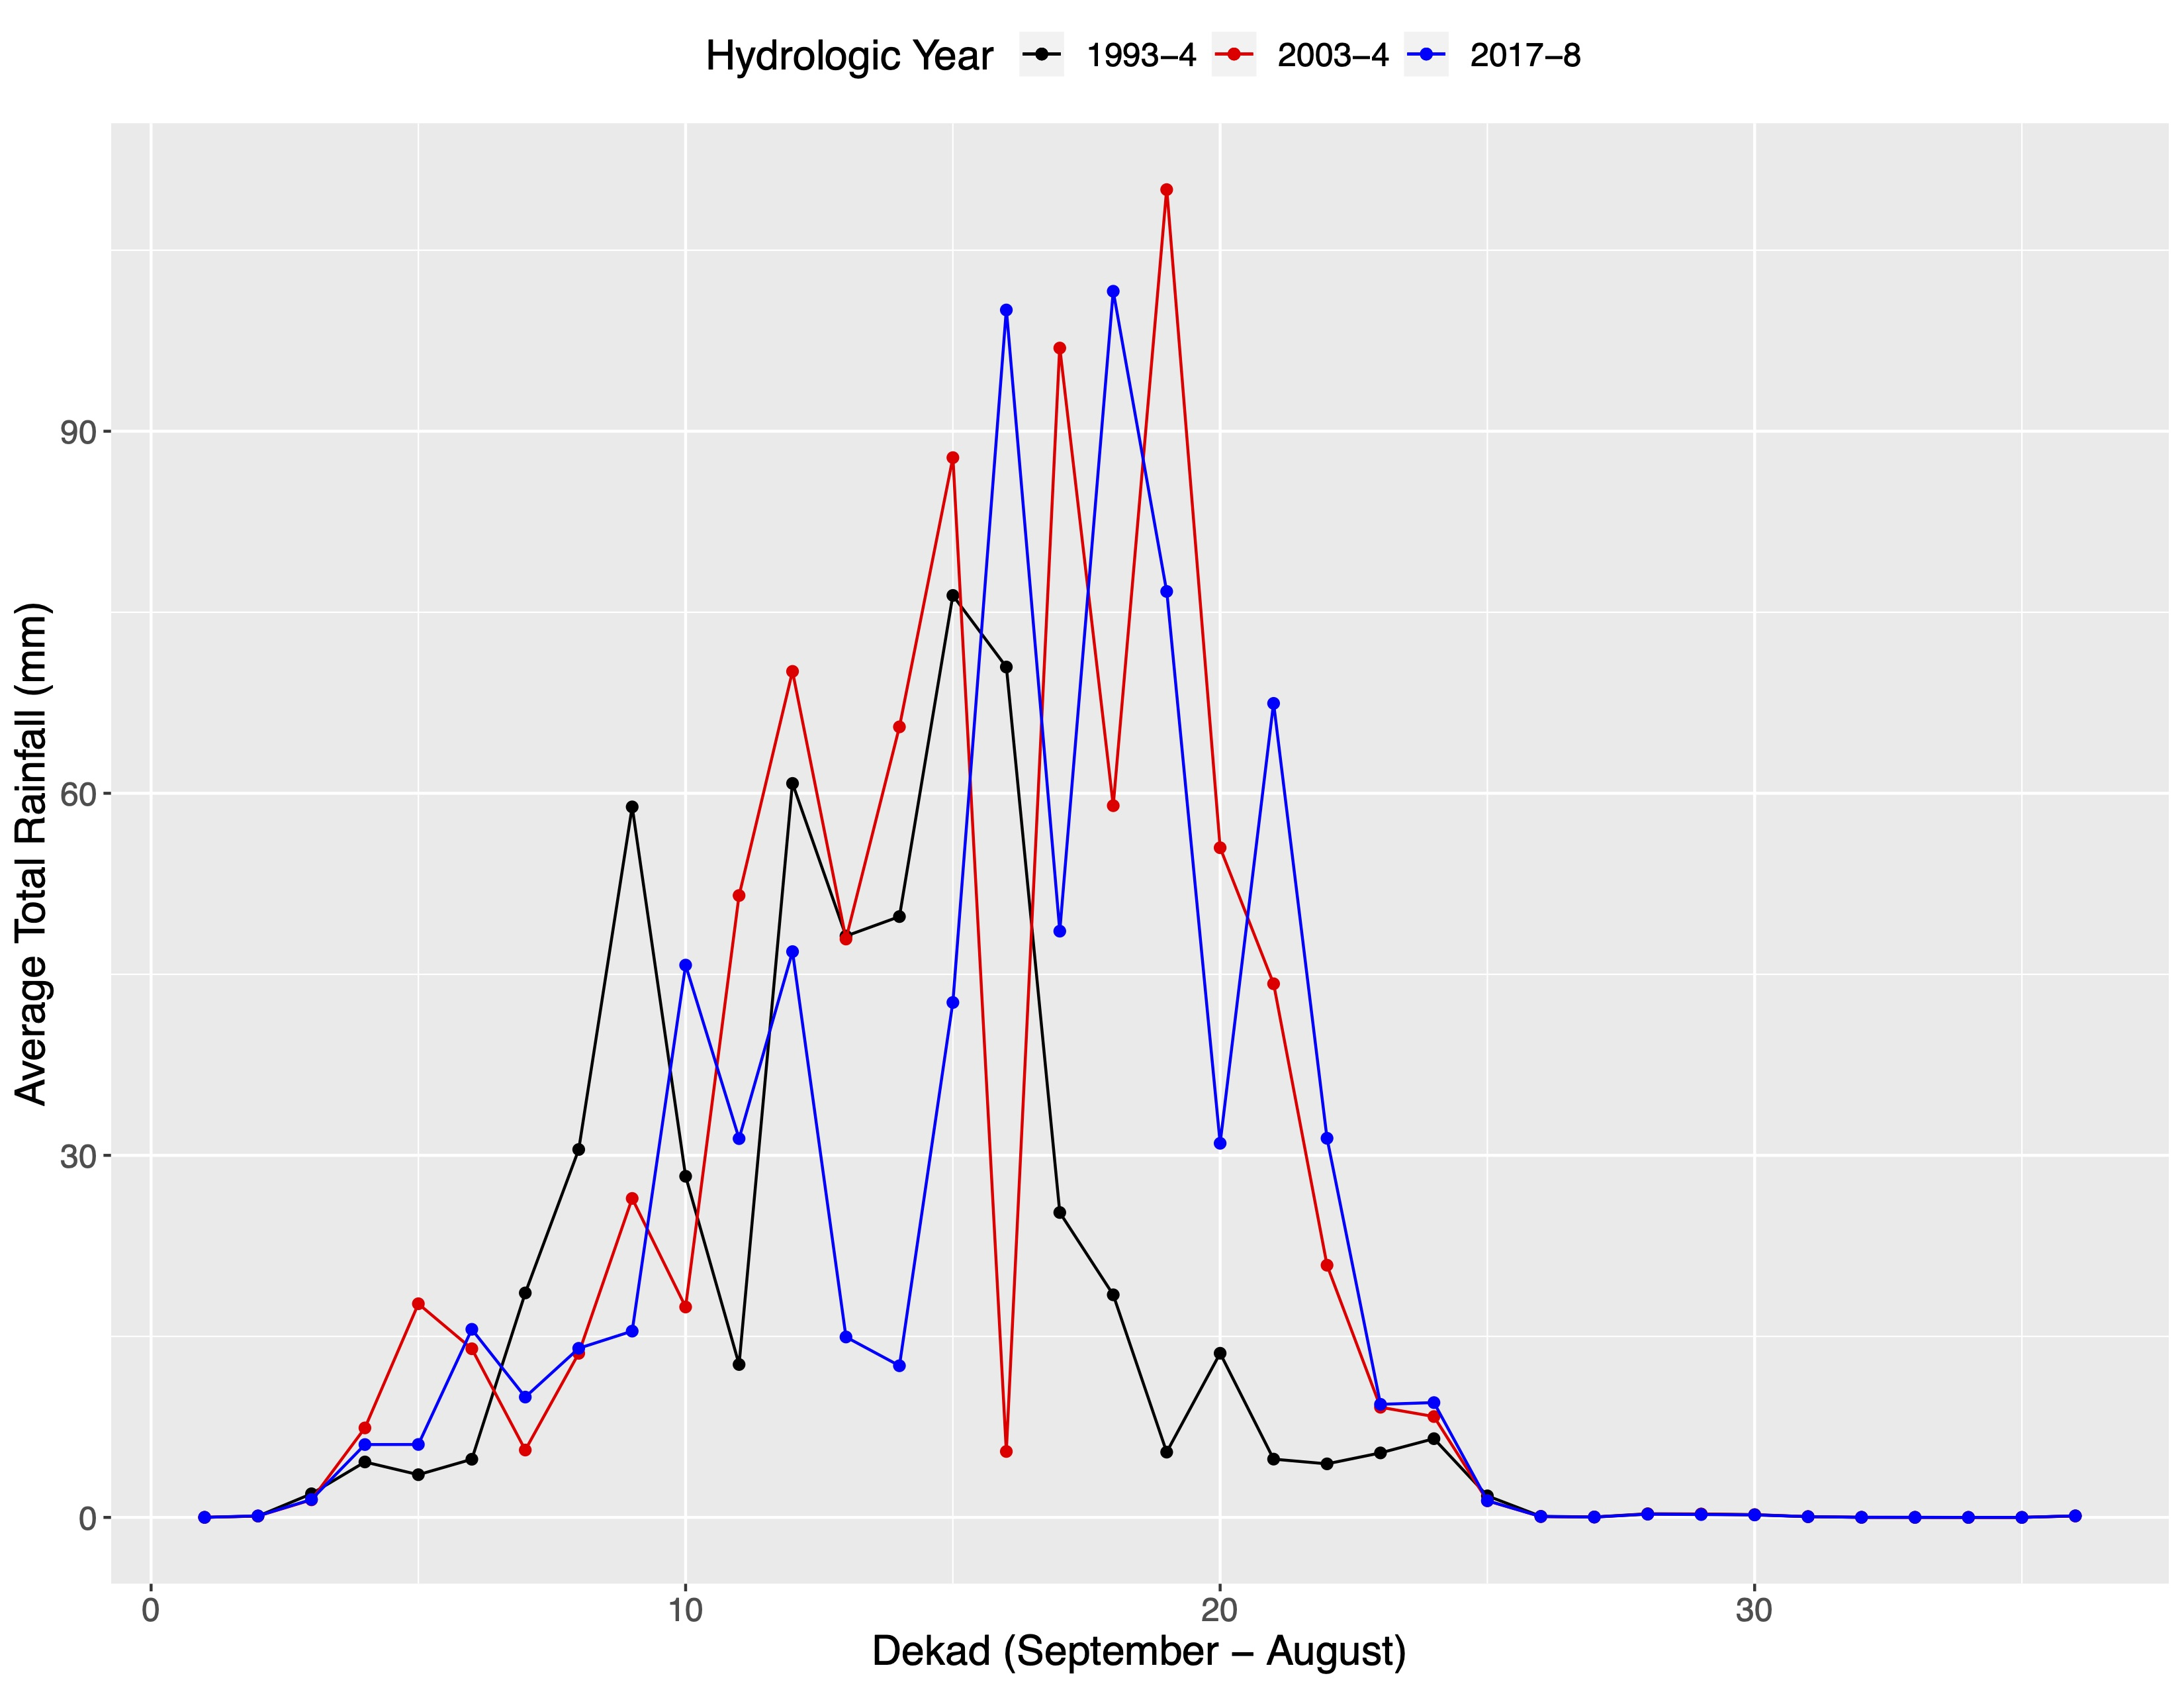

Reproduce this figure in R.
## CHIRPS Precipitation Time Series - Identifying Onset of Dry Season 
## Kyle Woodward

library(raster)
library(rgdal)
library(dplyr)
library(ggplot2)
library(rasterVis)
library(sf)
library(reshape)
library(scales)
library(RColorBrewer)


#load AOI shapefile
AOI <- st_read("C:/Thesis/Data/Imagery/AOIs/EntireAOI_wgs.shp") 

# stack all .tif's from given hydrologic year, output to one multi-layer .tif, load as a rasterBrick
setwd("C:/Thesis/Data/Precipitation")


p94 <- "CHIRPS_1993-4_dekad/raw"
p04 <- "CHIRPS_2003-4_dekad/raw"
p18 <- "CHIRPS_2017-8_dekad/raw"

list_94 <- list.files(p94,
                       full.names = TRUE,
                       pattern = ".tif$")
list_04 <- list.files(p04,
                      full.names = TRUE,
                      pattern = ".tif$")
list_18 <- list.files(p18,
                      full.names = TRUE,
                      pattern = ".tif$")

st94 <- stack(list_94)
st04 <- stack(list_04)
st18 <- stack(list_18)

writeRaster(st94, "CHIRPS_1993-4_dekad/output/dekad_stack.tif",
            format = "GTiff",
            overwrite = TRUE,
            NAflag = -9999)
writeRaster(st04, "CHIRPS_2003-4_dekad/output/dekad_stack.tif",
            format = "GTiff",
            overwrite = TRUE,
            NAflag = -9999)
writeRaster(st18, "CHIRPS_2017-8_dekad/output/dekad_stack.tif",
            format = "GTiff",
            overwrite = TRUE,
            NAflag = -9999)

st94_df <- as.data.frame(st94, xy = T)
st04_df <- as.data.frame(st04, xy = T)
st18_df <- as.data.frame(st18, xy = T)

#test that AOI is in right spot over Africa

ggplot() +
  geom_raster(data = st94_df, aes(x = x, y = y, fill = chirps.v2.0.1993.09.1)) + 
  scale_fill_gradientn(name = "Precipitation Totals", colors = terrain.colors(10)) +
  geom_sf(data = AOI, color = 'deeppink', fill = 'NA') + coord_sf()

#crop stacks to AOI and output to disk
st94_cropped <- crop(x = st94, y = AOI, 
                       filename = "CHIRPS_1993-4_dekad/output/CHIRPS1993-4stack_crop.tif")
st04_cropped <- crop(x = st04, y = AOI,
                     filename = "CHIRPS_2003-4_dekad/output/CHIRPS2003-4stack_crop.tif")
st18_cropped <- crop(x = st18, y = AOI,
                     filename = "CHIRPS_2017-8_dekad/output/CHIRPS2017-8stackcrop.tif")

names(st94_cropped) <- names(st04_cropped) <- names(st18_cropped) <-
                          c("Sep1", "Sep2", "Sep3", "Oct1", "Oct2", "Oct3", "Nov1", "Nov2", "Nov3",
                           "Dec1", "Dec2", "Dec3", "Jan1", "Jan2", "Jan3", "Feb1", "Feb2", "Feb3",
                           "Mar1", "Mar2", "Mar3", "Apr1", "Apr2", "Apr3,", "May1", "May2", "May3",
                           "Jun1", "Jun2", "Jun3", "Jul1", "Jul2", "Jul3", "Aug1", "Aug2", "Aug3")

st94_cropped_df <- as.data.frame(st94_cropped, xy = TRUE)
st04_cropped_df <- as.data.frame(st04_cropped, xy = TRUE)
st18_cropped_df <- as.data.frame(st18_cropped, xy = TRUE)


#check if new cropped raster data is inside AOI
ggplot() +
  geom_raster(data = st94_cropped_df, aes(x = x, y = y, fill = Sep2)) + 
  scale_fill_gradientn(name = "Precipitation Totals", colors = terrain.colors(10)) +
  geom_sf(data = AOI, color = 'deeppink', fill = 'NA') + coord_sf()

#plot each dekad through time, each dekad its own raster
st94_melt <- melt(data = st94_cropped_df, id.vars = c('x','y'))
st04_melt <- melt(data = st04_cropped_df, id.vars = c('x','y'))
st18_melt <- melt(data = st18_cropped_df, id.vars = c('x','y'))

ggplot() +
  geom_raster(data = st94_melt, aes(x = x, y = y, fill = value)) +
  facet_wrap(~ variable)

#average value of all pixels in every dekad, create new dataframe, rename precip column, 
avg_94 <- cellStats(st94_cropped, mean) %>% as.data.frame()
avg_04 <- cellStats(st04_cropped, mean) %>% as.data.frame()
avg_18 <- cellStats(st18_cropped, mean) %>% as.data.frame()

names(avg_94) <- "Precip94"
names(avg_04) <- "Precip04"
names(avg_18) <- "Precip18"

avg_all <- avg_94 %>% mutate(Precip04 = avg_04$Precip04) %>% mutate(Precip18 = avg_18$Precip18)

#use row.names() to return character string of all row names, append this as a real column 
# dekad_n <- 1:36
avg_all <- avg_all %>% mutate(dekad_n = 1:36) 


#figure for pub
ggplot(avg_all, aes(x= dekad_n), fill = c("Precip94", "Precip04", "Precip18")) +
  geom_line(aes(y = Precip94, colour = "1993-4")) +
  geom_point(aes(y = Precip94, colour = "1993-4")) +
  geom_line(aes(y = Precip04, colour = "2003-4")) +
  geom_point(aes(y = Precip04, colour = "2003-4")) +
  geom_line(aes(y = Precip18, colour = "2017-8")) +
  geom_point(aes(y = Precip18, colour = "2017-8")) +
  xlab("Dekad (September - August)") + ylab("Average Total Rainfall (mm)") +
  theme(text = element_text(size = 15),
        legend.position = "top") +
  scale_colour_manual("Hydrologic Year", values = c("black", "red", "blue"))
  


 
